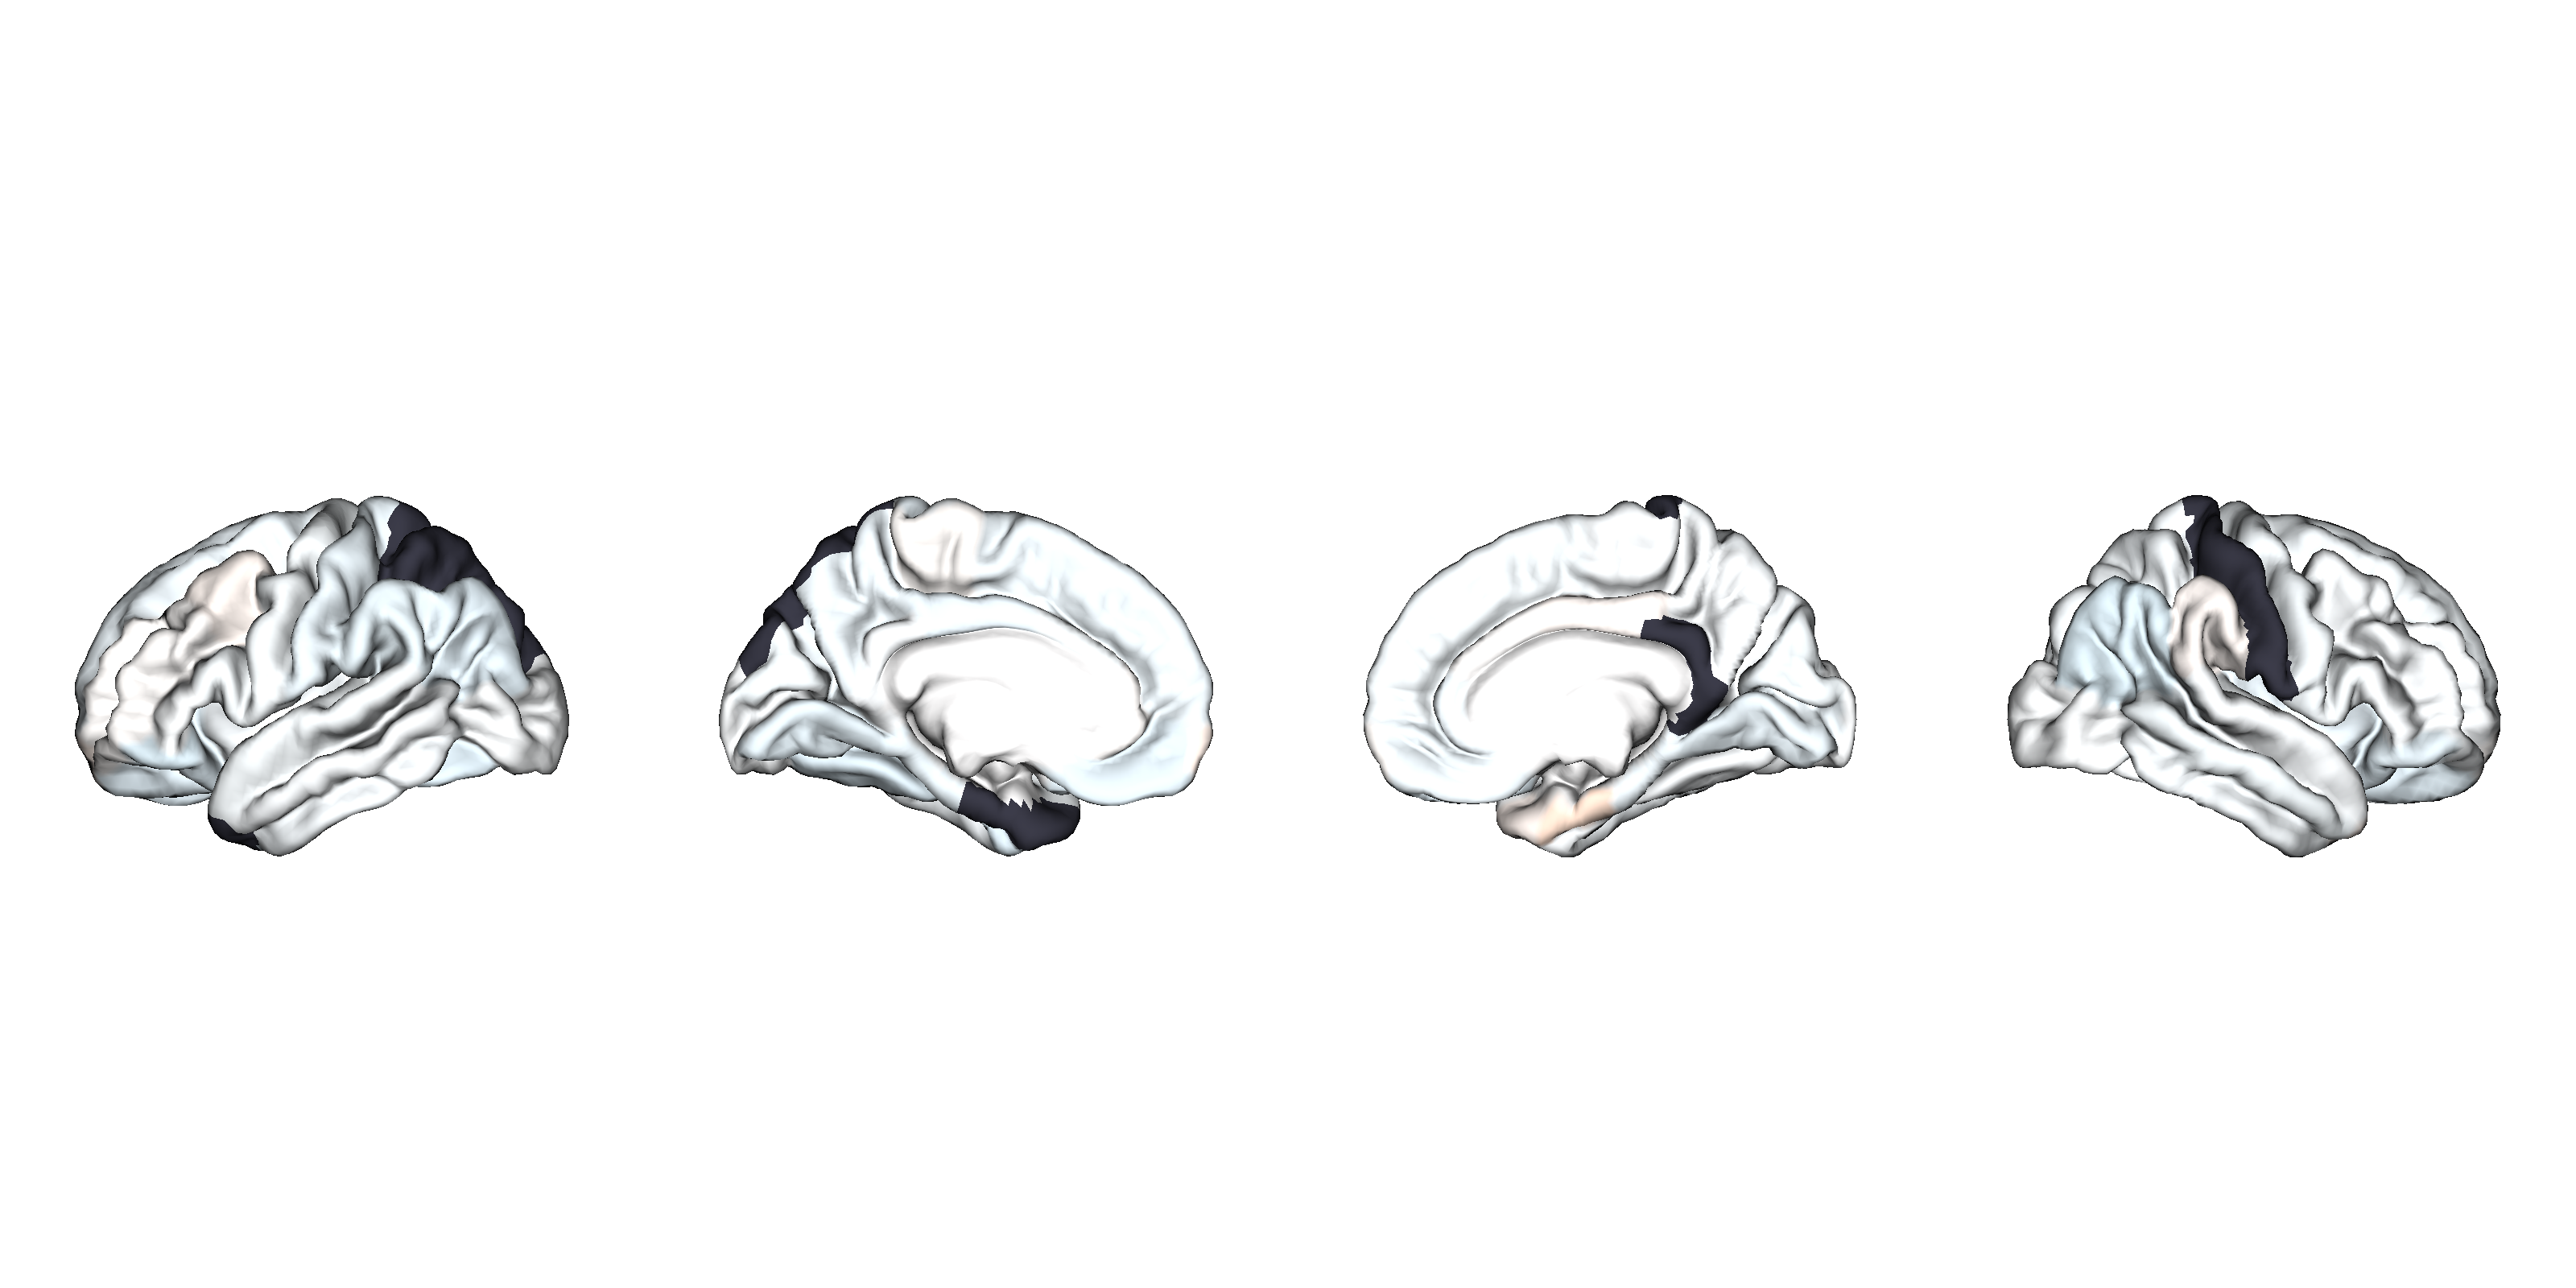

Source data for this figure (header and first rows):
SurfaceArea, Structure, d_icv, se_icv, low_ci_icv, up_ci_icv, n_controls, n_patients, pobs, fdr_p, hemisphere, NAVR, NAVR_corrected, correction, population_size, d_icv_thresholded
BD_CasesvsCN_adult, L_bankssts, -0.016, 0.031, , , 2580, 1829, 0.598, 0.884, lh, 0.1786, 0.01502, 0.08407, 566, -0.016
BD_CasesvsCN_adult, L_caudalanteriorcingulate, -0.023, 0.031, , , 2579, 1835, 0.444, 0.824, lh, 0.1683, 0.01415, 0.08407, 566, -0.023
BD_CasesvsCN_adult, L_caudalmiddlefrontal, 0.031, 0.031, , , 2581, 1837, 0.316, 0.745, lh, 0.1392, 0.0117, 0.08407, 566, 0.031
BD_CasesvsCN_adult, L_cuneus, -0.035, 0.031, , , 2579, 1834, 0.252, 0.693, lh, 0.132, 0.0111, 0.08407, 566, -0.035
BD_CasesvsCN_adult, L_entorhinal, -0.008, 0.031, , , 2571, 1803, 0.791, 0.958, lh, 0.353, 0.02968, 0.08407, 566, 
BD_CasesvsCN_adult, L_fusiform, -0.079, 0.031, , , 2581, 1835, 0.011, 0.142, lh, 0.1481, 0.01245, 0.08407, 566, -0.079
BD_CasesvsCN_adult, L_inferiorparietal, -0.071, 0.031, , , 2579, 1833, 0.022, 0.23, lh, 0.09216, 0.007748, 0.08407, 566, -0.071
BD_CasesvsCN_adult, L_inferiortemporal, -0.026, 0.031, , , 2577, 1824, 0.404, 0.801, lh, 0.1601, 0.01346, 0.08407, 566, -0.026
BD_CasesvsCN_adult, L_isthmuscingulate, -0.014, 0.031, , , 2580, 1835, 0.646, 0.909, lh, 0.1326, 0.01114, 0.08407, 566, -0.014
BD_CasesvsCN_adult, L_lateraloccipital, -0.008, 0.031, , , 2579, 1832, 0.793, 0.958, lh, 0.08745, 0.007352, 0.08407, 566, -0.008
BD_CasesvsCN_adult, L_lateralorbitofrontal, -0.067, 0.031, , , 2580, 1834, 0.029, 0.273, lh, 0.1678, 0.01411, 0.08407, 566, -0.067
BD_CasesvsCN_adult, L_lingual, -0.063, 0.031, , , 2580, 1835, 0.039, 0.328, lh, 0.1181, 0.009926, 0.08407, 566, -0.063
BD_CasesvsCN_adult, L_medialorbitofrontal, -0.068, 0.031, , , 2574, 1826, 0.027, 0.262, lh, 0.2772, 0.02331, 0.08407, 566, -0.068
BD_CasesvsCN_adult, L_middletemporal, -0.017, 0.031, , , 2580, 1829, 0.573, 0.874, lh, 0.1433, 0.01204, 0.08407, 566, -0.017
BD_CasesvsCN_adult, L_parahippocampal, -0.053, 0.031, , , 2582, 1820, 0.084, 0.473, lh, 0.2538, 0.02133, 0.08407, 566, -0.053
BD_CasesvsCN_adult, L_paracentral, 0.014, 0.031, , , 2580, 1836, 0.648, 0.911, lh, 0.1581, 0.01329, 0.08407, 566, 0.014
BD_CasesvsCN_adult, L_parsopercularis, -0.02, 0.031, , , 2582, 1837, 0.52, 0.847, lh, 0.1411, 0.01186, 0.08407, 566, -0.02
BD_CasesvsCN_adult, L_parsorbitalis, -0.087, 0.031, , , 2579, 1837, 0.005, 0.083, lh, 0.2068, 0.01738, 0.08407, 566, -0.087
BD_CasesvsCN_adult, L_parstriangularis, -0.008, 0.031, , , 2581, 1837, 0.803, 0.962, lh, 0.1342, 0.01129, 0.08407, 566, 
BD_CasesvsCN_adult, L_pericalcarine, -0.014, 0.031, , , 2579, 1834, 0.64, 0.906, lh, 0.1515, 0.01274, 0.08407, 566, -0.014
BD_CasesvsCN_adult, L_postcentral, -0.051, 0.031, , , 2581, 1830, 0.098, 0.505, lh, 0.1565, 0.01316, 0.08407, 566, -0.051
BD_CasesvsCN_adult, L_posteriorcingulate, -0.057, 0.031, , , 2582, 1836, 0.063, 0.407, lh, 0.1439, 0.0121, 0.08407, 566, -0.057
BD_CasesvsCN_adult, L_precentral, -0.022, 0.031, , , 2581, 1833, 0.473, 0.837, lh, 0.1235, 0.01038, 0.08407, 566, -0.022
BD_CasesvsCN_adult, L_precuneus, -0.044, 0.031, , , 2581, 1837, 0.149, 0.587, lh, 0.1158, 0.009735, 0.08407, 566, -0.044
BD_CasesvsCN_adult, L_rostralanteriorcingulate, 0.011, 0.031, , , 2581, 1834, 0.718, 0.931, lh, 0.1985, 0.01669, 0.08407, 566, 
BD_CasesvsCN_adult, L_rostralmiddlefrontal, 0.01, 0.031, , , 2580, 1837, 0.751, 0.942, lh, 0.1574, 0.01323, 0.08407, 566, 
BD_CasesvsCN_adult, L_superiorfrontal, -0.046, 0.031, , , 2580, 1835, 0.136, 0.568, lh, 0.1297, 0.0109, 0.08407, 566, -0.046
BD_CasesvsCN_adult, L_superiorparietal, 0.003, 0.031, , , 2579, 1836, 0.933, 0.989, lh, 0.1359, 0.01142, 0.08407, 566, 
BD_CasesvsCN_adult, L_superiortemporal, -0.022, 0.031, , , 2575, 1827, 0.478, 0.839, lh, 0.1176, 0.00989, 0.08407, 566, -0.022
BD_CasesvsCN_adult, L_supramarginal, -0.062, 0.031, , , 2579, 1837, 0.042, 0.334, lh, 0.1083, 0.009101, 0.08407, 566, -0.062
BD_CasesvsCN_adult, L_frontalpole, 0.046, 0.031, , , 2576, 1836, 0.134, 0.566, lh, 0.3878, 0.0326, 0.08407, 566, 0.046
BD_CasesvsCN_adult, L_temporalpole, 0.009, 0.031, , , 2573, 1812, 0.758, 0.945, lh, 0.383, 0.0322, 0.08407, 566, 
BD_CasesvsCN_adult, L_transversetemporal, -0.022, 0.031, , , 2581, 1837, 0.466, 0.833, lh, 0.181, 0.01521, 0.08407, 566, -0.022
BD_CasesvsCN_adult, L_insula, -0.024, 0.031, , , 2579, 1835, 0.439, 0.823, lh, 0.2998, 0.02521, 0.08407, 566, 
BD_CasesvsCN_adult, R_bankssts, -0.04, 0.031, , , 2575, 1832, 0.189, 0.642, rh, 0.1826, 0.01535, 0.08407, 566, -0.04
BD_CasesvsCN_adult, R_caudalanteriorcingulate, 0.005, 0.031, , , 2574, 1833, 0.868, 0.981, rh, 0.1384, 0.01163, 0.08407, 566, 
BD_CasesvsCN_adult, R_caudalmiddlefrontal, -0.018, 0.031, , , 2574, 1834, 0.551, 0.863, rh, 0.1658, 0.01393, 0.08407, 566, -0.018
BD_CasesvsCN_adult, R_cuneus, -0.035, 0.031, , , 2571, 1833, 0.259, 0.701, rh, 0.1359, 0.01143, 0.08407, 566, -0.035
BD_CasesvsCN_adult, R_entorhinal, 0.095, 0.031, , , 2566, 1796, 0.002, 0.048, rh, 0.3395, 0.02854, 0.08407, 566, 0.095
BD_CasesvsCN_adult, R_fusiform, -0.018, 0.031, , , 2571, 1832, 0.557, 0.866, rh, 0.1442, 0.01212, 0.08407, 566, -0.018
BD_CasesvsCN_adult, R_inferiorparietal, -0.088, 0.031, , , 2573, 1835, 0.004, 0.076, rh, 0.09317, 0.007833, 0.08407, 566, -0.088
BD_CasesvsCN_adult, R_inferiortemporal, -0.024, 0.031, , , 2574, 1828, 0.429, 0.821, rh, 0.1464, 0.0123, 0.08407, 566, -0.024
BD_CasesvsCN_adult, R_isthmuscingulate, 0.004, 0.031, , , 2573, 1833, 0.903, 0.983, rh, 0.1799, 0.01512, 0.08407, 566, 
BD_CasesvsCN_adult, R_lateraloccipital, -0.01, 0.031, , , 2573, 1833, 0.75, 0.942, rh, 0.08835, 0.007427, 0.08407, 566, -0.01
BD_CasesvsCN_adult, R_lateralorbitofrontal, -0.073, 0.031, , , 2573, 1833, 0.017, 0.196, rh, 0.3387, 0.02847, 0.08407, 566, -0.073
BD_CasesvsCN_adult, R_lingual, -0.052, 0.031, , , 2575, 1835, 0.091, 0.487, rh, 0.12, 0.01009, 0.08407, 566, -0.052
BD_CasesvsCN_adult, R_medialorbitofrontal, -0.045, 0.031, , , 2568, 1823, 0.143, 0.577, rh, 0.2374, 0.01995, 0.08407, 566, -0.045
BD_CasesvsCN_adult, R_middletemporal, -0.033, 0.031, , , 2572, 1834, 0.277, 0.713, rh, 0.1119, 0.009404, 0.08407, 566, -0.033
BD_CasesvsCN_adult, R_parahippocampal, -0.043, 0.031, , , 2572, 1826, 0.161, 0.601, rh, 0.2798, 0.02352, 0.08407, 566, -0.043
BD_CasesvsCN_adult, R_paracentral, -0.012, 0.031, , , 2574, 1833, 0.695, 0.926, rh, 0.1559, 0.0131, 0.08407, 566, 
BD_CasesvsCN_adult, R_parsopercularis, -0.02, 0.031, , , 2574, 1834, 0.517, 0.847, rh, 0.1728, 0.01453, 0.08407, 566, -0.02
BD_CasesvsCN_adult, R_parsorbitalis, -0.064, 0.031, , , 2572, 1835, 0.036, 0.313, rh, 0.1869, 0.01571, 0.08407, 566, -0.064
BD_CasesvsCN_adult, R_parstriangularis, -0.014, 0.031, , , 2575, 1834, 0.654, 0.913, rh, 0.1977, 0.01662, 0.08407, 566, 
BD_CasesvsCN_adult, R_pericalcarine, -0.046, 0.031, , , 2575, 1832, 0.139, 0.571, rh, 0.1652, 0.01389, 0.08407, 566, -0.046
BD_CasesvsCN_adult, R_postcentral, 0.004, 0.031, , , 2571, 1828, 0.89, 0.982, rh, 0.2003, 0.01684, 0.08407, 566, 
BD_CasesvsCN_adult, R_posteriorcingulate, 0.02, 0.031, , , 2574, 1833, 0.52, 0.847, rh, 0.1623, 0.01365, 0.08407, 566, 0.02
BD_CasesvsCN_adult, R_precentral, -0.028, 0.031, , , 2571, 1830, 0.37, 0.783, rh, 0.156, 0.01312, 0.08407, 566, -0.028
BD_CasesvsCN_adult, R_precuneus, -0.013, 0.031, , , 2575, 1835, 0.664, 0.916, rh, 0.1147, 0.009642, 0.08407, 566, -0.013
BD_CasesvsCN_adult, R_rostralanteriorcingulate, -0.04, 0.031, , , 2572, 1832, 0.198, 0.652, rh, 0.1753, 0.01474, 0.08407, 566, -0.04
BD_CasesvsCN_adult, R_rostralmiddlefrontal, -0.015, 0.031, , , 2573, 1832, 0.635, 0.903, rh, 0.1875, 0.01577, 0.08407, 566, 
... 8 more rows
